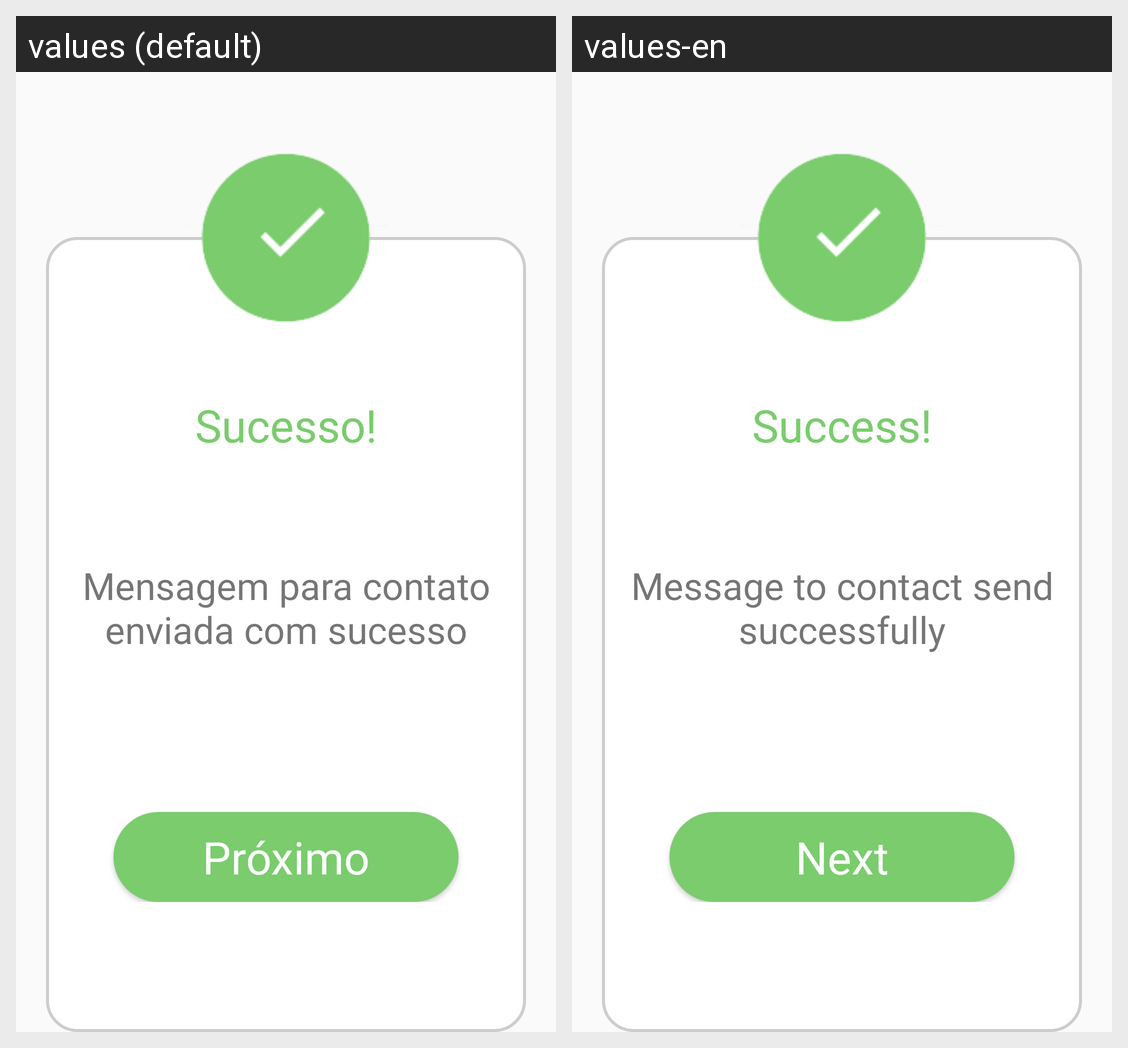

For this localized Android screen grid, give each drawn string resource with its value in every locale shown.
Android screen res/layout/activity_sucesso.xml rendered under 2 locales, left to right: values (default), values-en. Device: Nexus 5 (rendered at 1080×1920; each locale shown at half size, 540×960, under a caption strip naming it); theme Theme.EDucate.
Strings drawn on this screen, with the default value and each locale's value (text and hints the layout hard-codes, and strings that could not be matched under every locale, appear in the picture but are not listed):

titulo_sucesso
  values: Sucesso!
  values-en: Success!

corpo_sucesso
  values: Mensagem para contato enviada com sucesso
  values-en: Message to contact send successfully

btn_sucesso
  values: Próximo
  values-en: Next
